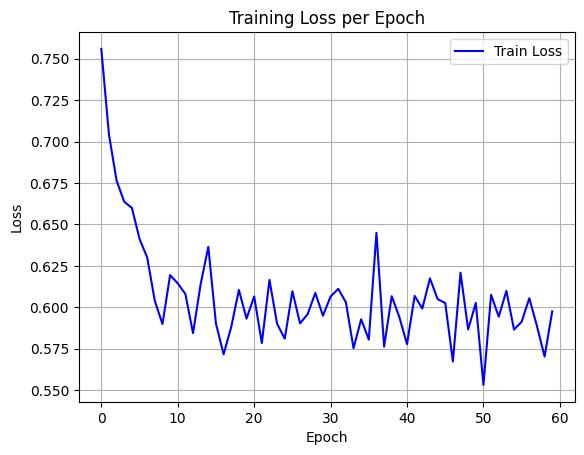

The file beside this chart, header and first rows:
epoch, train_loss
0, 0.756
1, 0.7042
2, 0.6764
3, 0.6637
4, 0.66
5, 0.6412
6, 0.6301
7, 0.6039
8, 0.5899
9, 0.6194
10, 0.6144
11, 0.608
12, 0.5844
13, 0.6141
14, 0.6364
15, 0.5901
16, 0.5716
17, 0.5882
18, 0.6104
19, 0.5931
20, 0.6065
21, 0.5784
22, 0.6165
23, 0.59
24, 0.581
25, 0.6097
26, 0.5903
27, 0.5959
28, 0.6087
29, 0.5949
30, 0.6065
31, 0.6111
32, 0.603
33, 0.5753
34, 0.5927
35, 0.5804
36, 0.6449
37, 0.5762
38, 0.6067
39, 0.594
40, 0.5777
41, 0.6069
42, 0.5992
43, 0.6174
44, 0.6049
45, 0.6026
46, 0.5673
47, 0.6208
48, 0.5866
49, 0.6026
50, 0.5531
51, 0.6075
52, 0.5943
53, 0.6099
54, 0.5865
55, 0.5913
56, 0.6055
57, 0.5887
58, 0.5702
59, 0.5975
